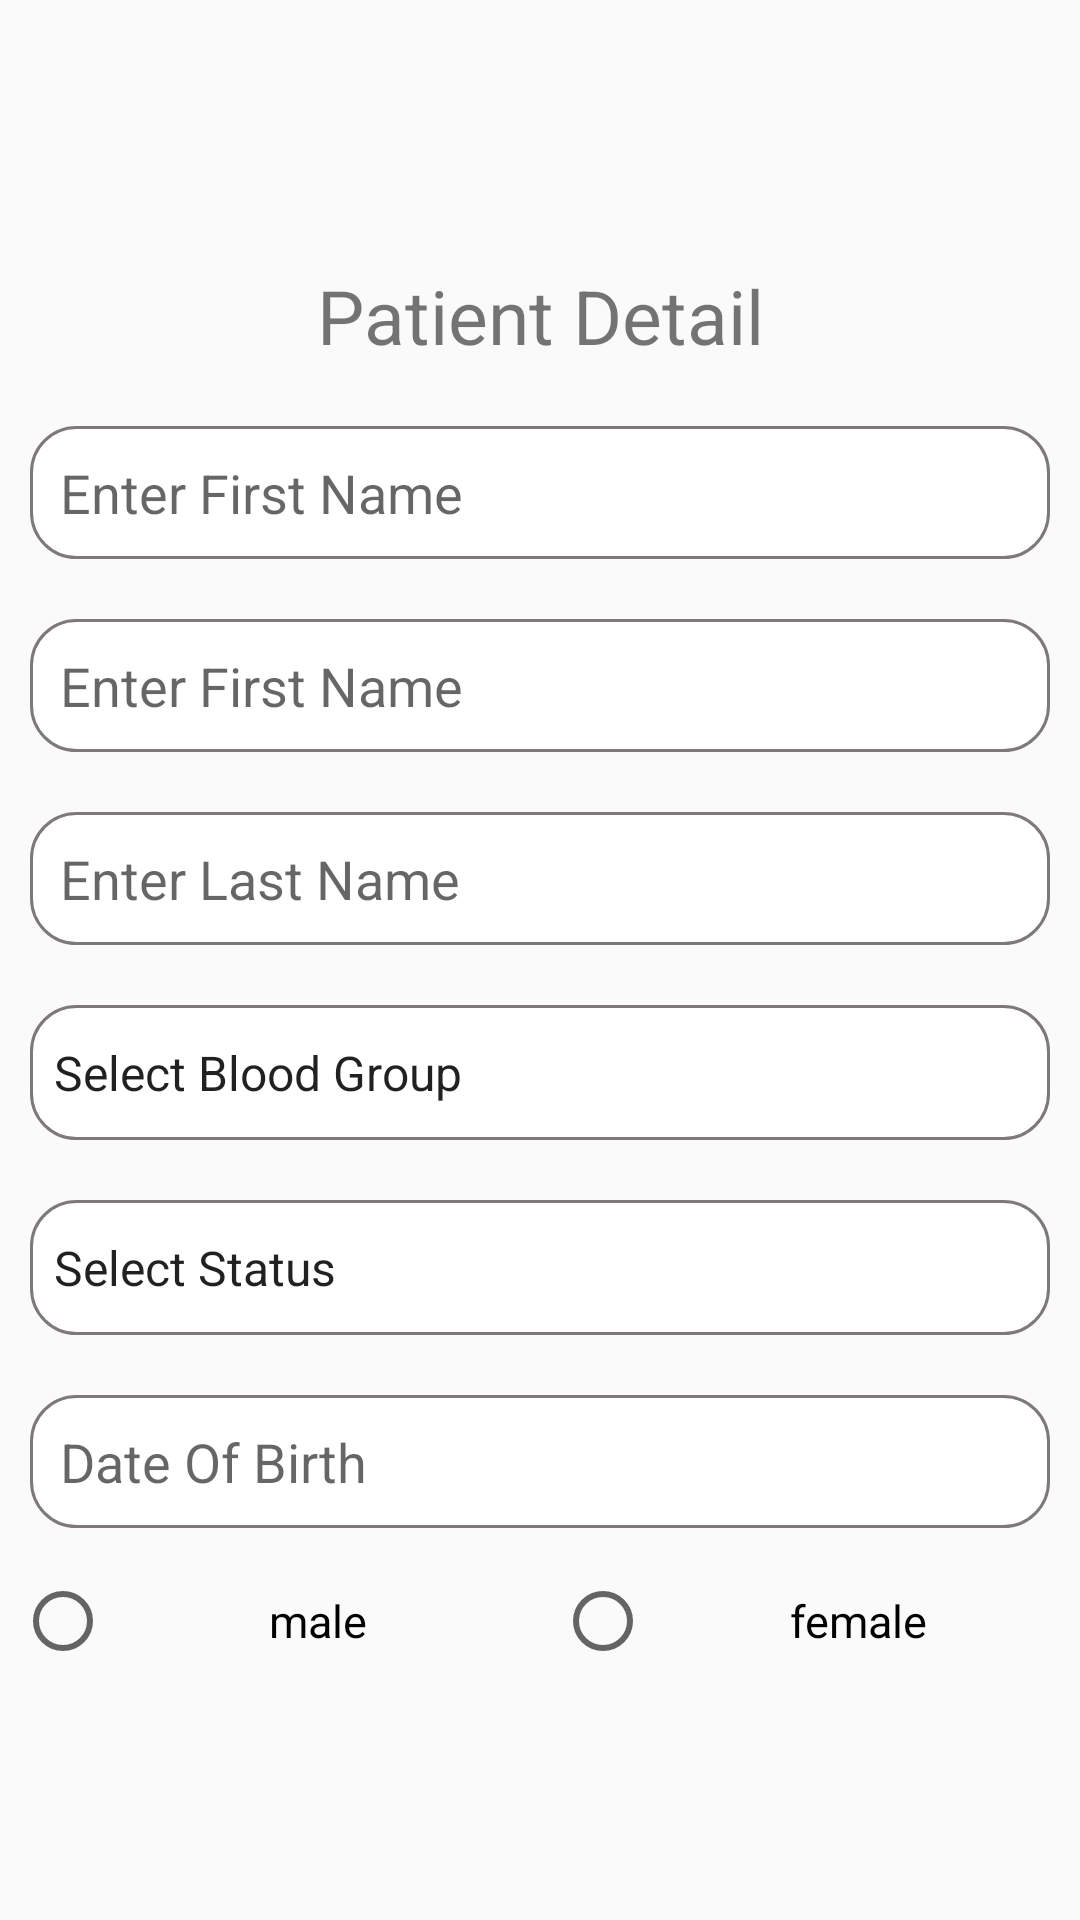

Android layout source for this screen:
<!-- AndroidManifest.xml: application theme AppTheme -->
<!-- res/layout/activity_patient_detail.xml -->
<?xml version="1.0" encoding="utf-8"?>
<LinearLayout xmlns:android="http://schemas.android.com/apk/res/android"
    xmlns:app="http://schemas.android.com/apk/res-auto"
    xmlns:tools="http://schemas.android.com/tools"
    android:layout_width="match_parent"
    android:layout_height="match_parent"
    android:layout_gravity="center_vertical"
    android:gravity="center_vertical"
    android:orientation="vertical"
    tools:context=".Activity.PatientDetailActivity">

    <LinearLayout
        android:layout_width="match_parent"
        android:layout_height="wrap_content"
        android:layout_gravity="center_vertical"
        android:orientation="vertical">

        <TextView
            android:id="@+id/tv_patient_header"
            android:layout_width="match_parent"
            android:layout_height="wrap_content"
            android:text="@string/text_patient_detail"
            android:layout_margin="10dp"
            android:textSize="25sp"
            android:gravity="center"/>

        <EditText
            android:id="@+id/edit_mobile_number"
            android:layout_width="match_parent"
            android:layout_height="wrap_content"
            android:layout_margin="10dp"
            android:background="@drawable/round_edittext"
            android:hint="@string/text_first_name"
            android:padding="10dp" />

        <EditText
            android:id="@+id/edit_first_name"
            android:layout_width="match_parent"
            android:layout_height="wrap_content"
            android:layout_margin="10dp"
            android:background="@drawable/round_edittext"
            android:hint="@string/text_first_name"
            android:padding="10dp" />

        <EditText
            android:id="@+id/edit_last_name"
            android:layout_width="match_parent"
            android:layout_height="wrap_content"
            android:layout_margin="10dp"
            android:background="@drawable/round_edittext"
            android:hint="@string/text_last_name"
            android:padding="10dp" />


        <Spinner
            android:id="@+id/spn_blood_group_edit"
            style="@style/Widget.AppCompat.Spinner.Underlined"
            android:layout_width="match_parent"
            android:layout_height="45dp"
            android:layout_margin="10dp"
            android:layout_marginBottom="20dp"
            android:entries="@array/blood_group"
            android:background="@drawable/round_edittext"
            android:theme="@style/ThemeSpinner"
            android:visibility="visible" />

        <Spinner
            android:id="@+id/spn_status_edit"
            style="@style/Widget.AppCompat.Spinner.Underlined"
            android:layout_width="match_parent"
            android:layout_height="45dp"
            android:layout_margin="10dp"
            android:layout_marginBottom="20dp"
            android:background="@drawable/round_edittext"
            android:entries="@array/status"
            android:theme="@style/ThemeSpinner"
            android:visibility="visible" />

        <EditText
            android:id="@+id/edit_date_of_birth"
            android:layout_width="match_parent"
            android:layout_height="wrap_content"
            android:layout_margin="10dp"
            android:background="@drawable/round_edittext"
            android:hint="@string/text_dateofbirth"
            android:padding="10dp" />

        <RadioGroup
            android:id="@+id/rg_gender"
            android:layout_width="match_parent"
            android:layout_height="wrap_content"
            android:layout_weight="2"
            android:layout_marginLeft="@dimen/_10sdp"
            android:layout_marginRight="@dimen/_10sdp"
            android:orientation="horizontal"
            android:weightSum="2">

            <RadioButton
                android:id="@+id/rb_male"
                android:layout_width="match_parent"
                android:layout_height="wrap_content"
                android:layout_margin="5dp"
                android:layout_weight="1"
                android:gravity="center"
                android:text="male"
                android:textColor="@android:color/black"
                android:textSize="15sp"
                android:textStyle="normal" />

            <RadioButton
                android:id="@+id/rb_female"
                android:layout_width="match_parent"
                android:layout_height="wrap_content"
                android:layout_margin="5dp"
                android:layout_weight="1"
                android:gravity="center"
                android:text="female"
                android:textColor="@android:color/black"
                android:textSize="15sp"
                android:textStyle="normal" />

        </RadioGroup>


    </LinearLayout>


</LinearLayout>
<!-- resources referenced by this layout -->
<resources>
  <array name="blood_group">
          <item name="select_text">Select Blood Group</item>
          <item name="o_positive">O+</item>
          <item name="o_negative">O-</item>
          <item name="a_positive">A+</item>
          <item name="a_negative">A-</item>
          <item name="b_negative">B-</item>
          <item name="b_positive">B+</item>
          <item name="ab_positive">AB+</item>
          <item name="ab_negative">AB-</item>
      </array>
  <array name="status">
          <item name="select_text">Select Status</item>
          <item name="active">Active</item>
          <item name="inactive">Inactive</item>
      </array>
  <!-- drawable round_edittext (drawable) -->
  <?xml version="1.0" encoding="utf-8"?>
  <shape xmlns:android="http://schemas.android.com/apk/res/android"
      android:shape="rectangle" android:padding="15dp">
  
      <solid android:color="#FFFFFF" />
      <corners
          android:bottomRightRadius="15dp"
          android:bottomLeftRadius="15dp"
          android:topLeftRadius="15dp"
          android:topRightRadius="15dp" />
      <stroke android:width="1dip" android:color="#7E7979" />
  </shape>
  <string name="text_dateofbirth">Date Of Birth</string>
  <string name="text_first_name">Enter First Name</string>
  <string name="text_last_name">Enter Last Name</string>
  <string name="text_patient_detail">Patient Detail</string>
  <style name="ThemeSpinner">
          
          <item name="colorAccent">@color/white</item>
          
          <item name="colorControlNormal">@color/white</item>
      </style>
  <style name="AppTheme" parent="Theme.AppCompat.Light.DarkActionBar">
          
          <item name="colorPrimary">@color/colorPrimary</item>
          <item name="colorPrimaryDark">@color/colorPrimaryDark</item>
          <item name="colorAccent">@color/colorAccent</item>
      </style>
  <color name="white">#FFFFFF</color>
  <color name="colorPrimary">#6200EE</color>
  <color name="colorPrimaryDark">#3700B3</color>
  <color name="colorAccent">#03DAC5</color>
</resources>
